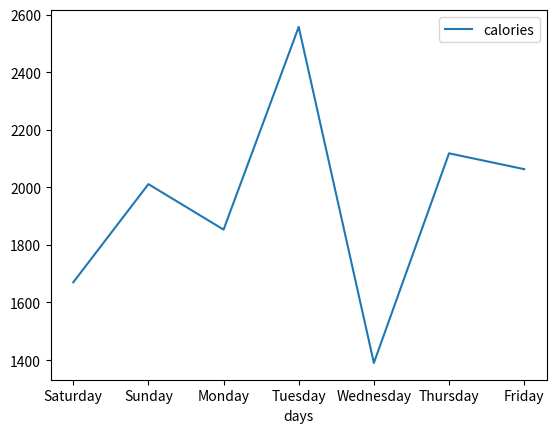
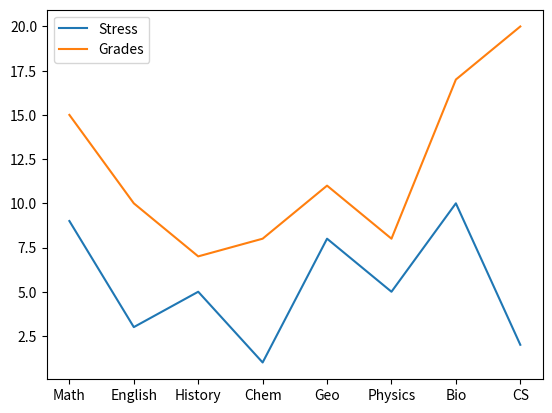

Python code for these plots, in order:
import pandas as pd
import matplotlib.pyplot as plt

days = ['Saturday', 'Sunday', 'Monday', 'Tuesday',
        'Wednesday', 'Thursday', 'Friday']

calories = [1670, 2011, 1853, 2557,
            1390, 2118, 2063]

df_days_calories = pd.DataFrame({'days': days, 'calories': calories})

print(df_days_calories)
df_days_calories.plot('days', 'calories')
plt.show()

subjects = ['Math', 'English', 'History',
            'Chem', 'Geo', 'Physics', 'Bio', 'CS']

stress = [9, 3, 5, 1, 8, 5, 10, 2]

grades = [15, 10, 7, 8, 11, 8, 17, 20]

df1 = pd.DataFrame(list(zip(stress, grades)),  # combine tuples, convert to list
                   index=subjects,
                   columns=["Stress", "Grades"])

df1.plot()
plt.show()
